Photos from the image-classification dataset "Hello_IMG_classification" in the GitHub repository yueying-teng/Hello_IMG_classification. Its 2 classes are: hello gesture, no hello gesture.

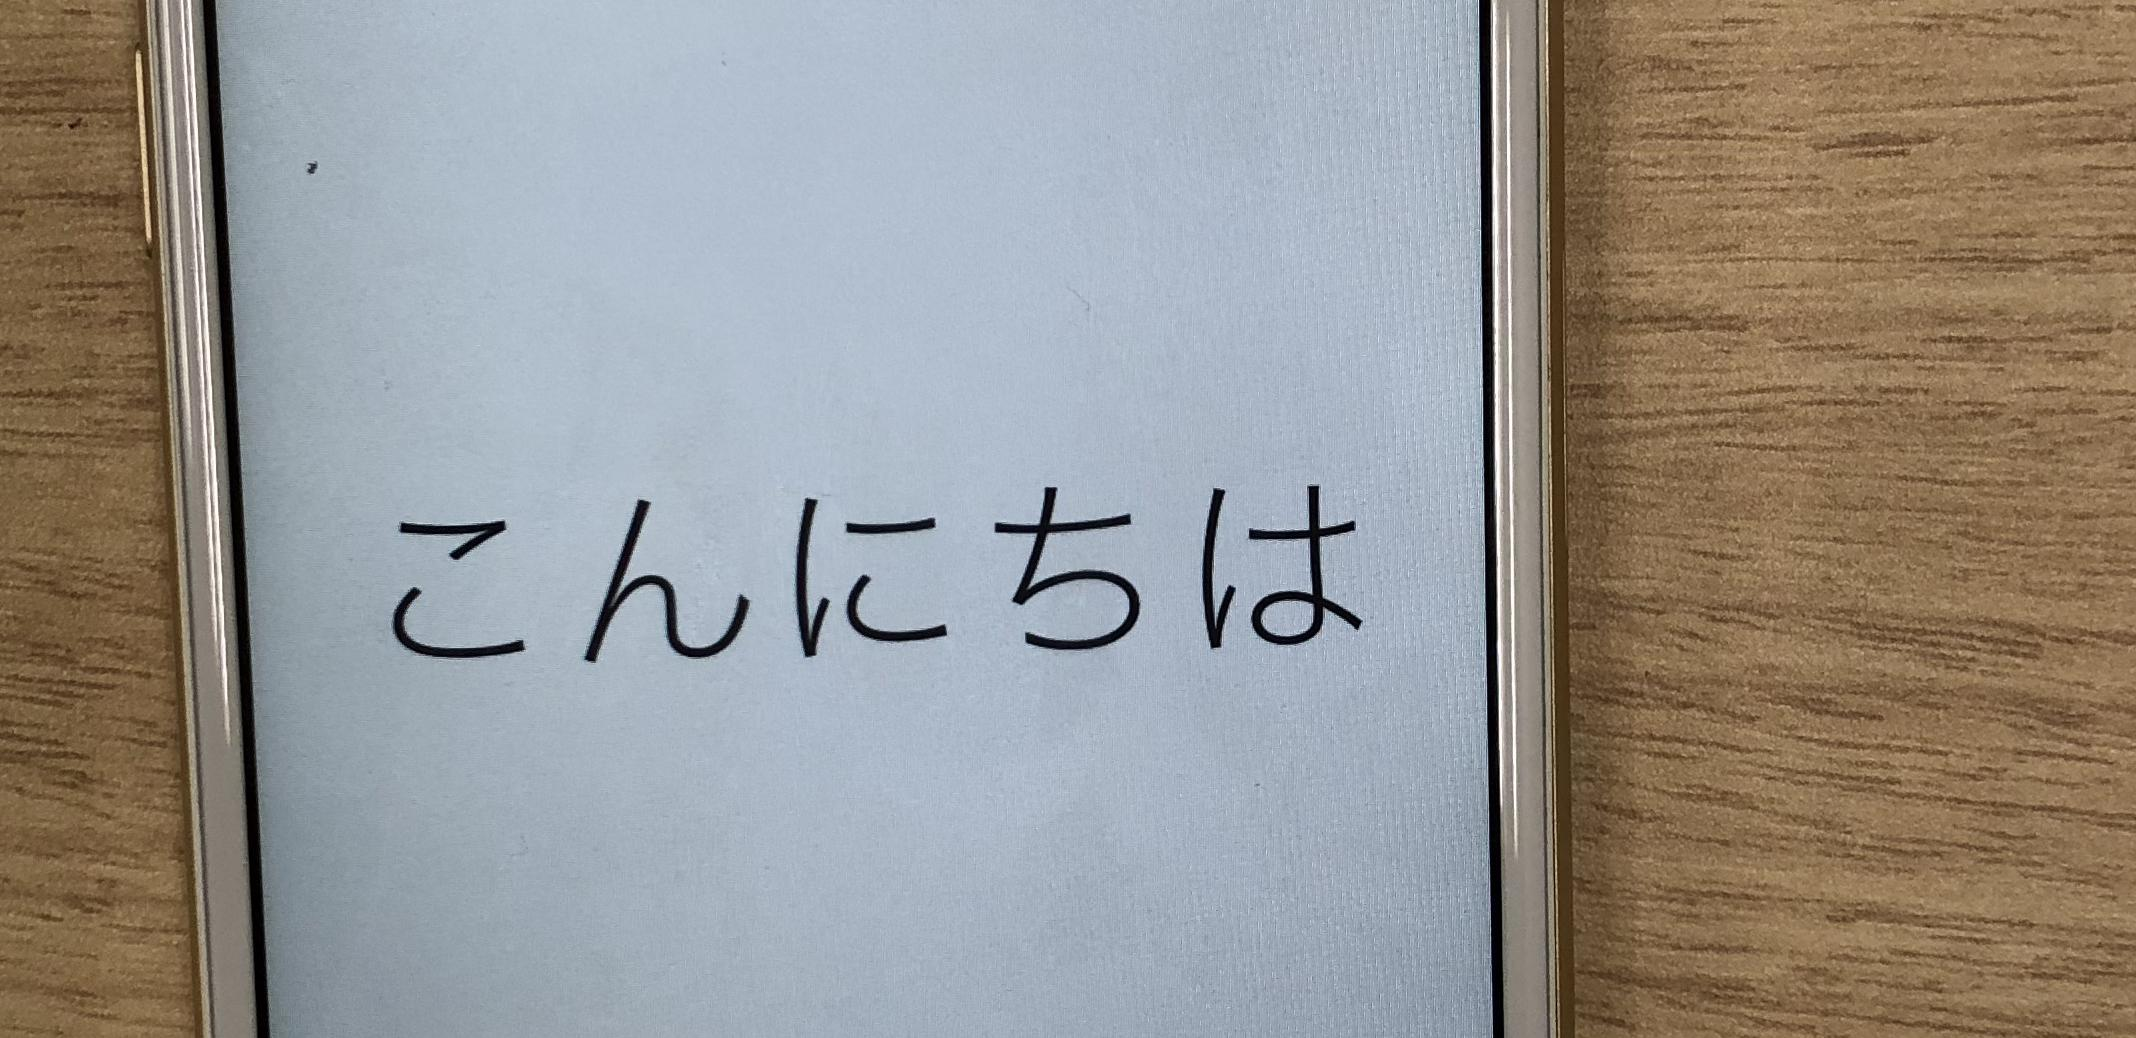
Label: hello gesture

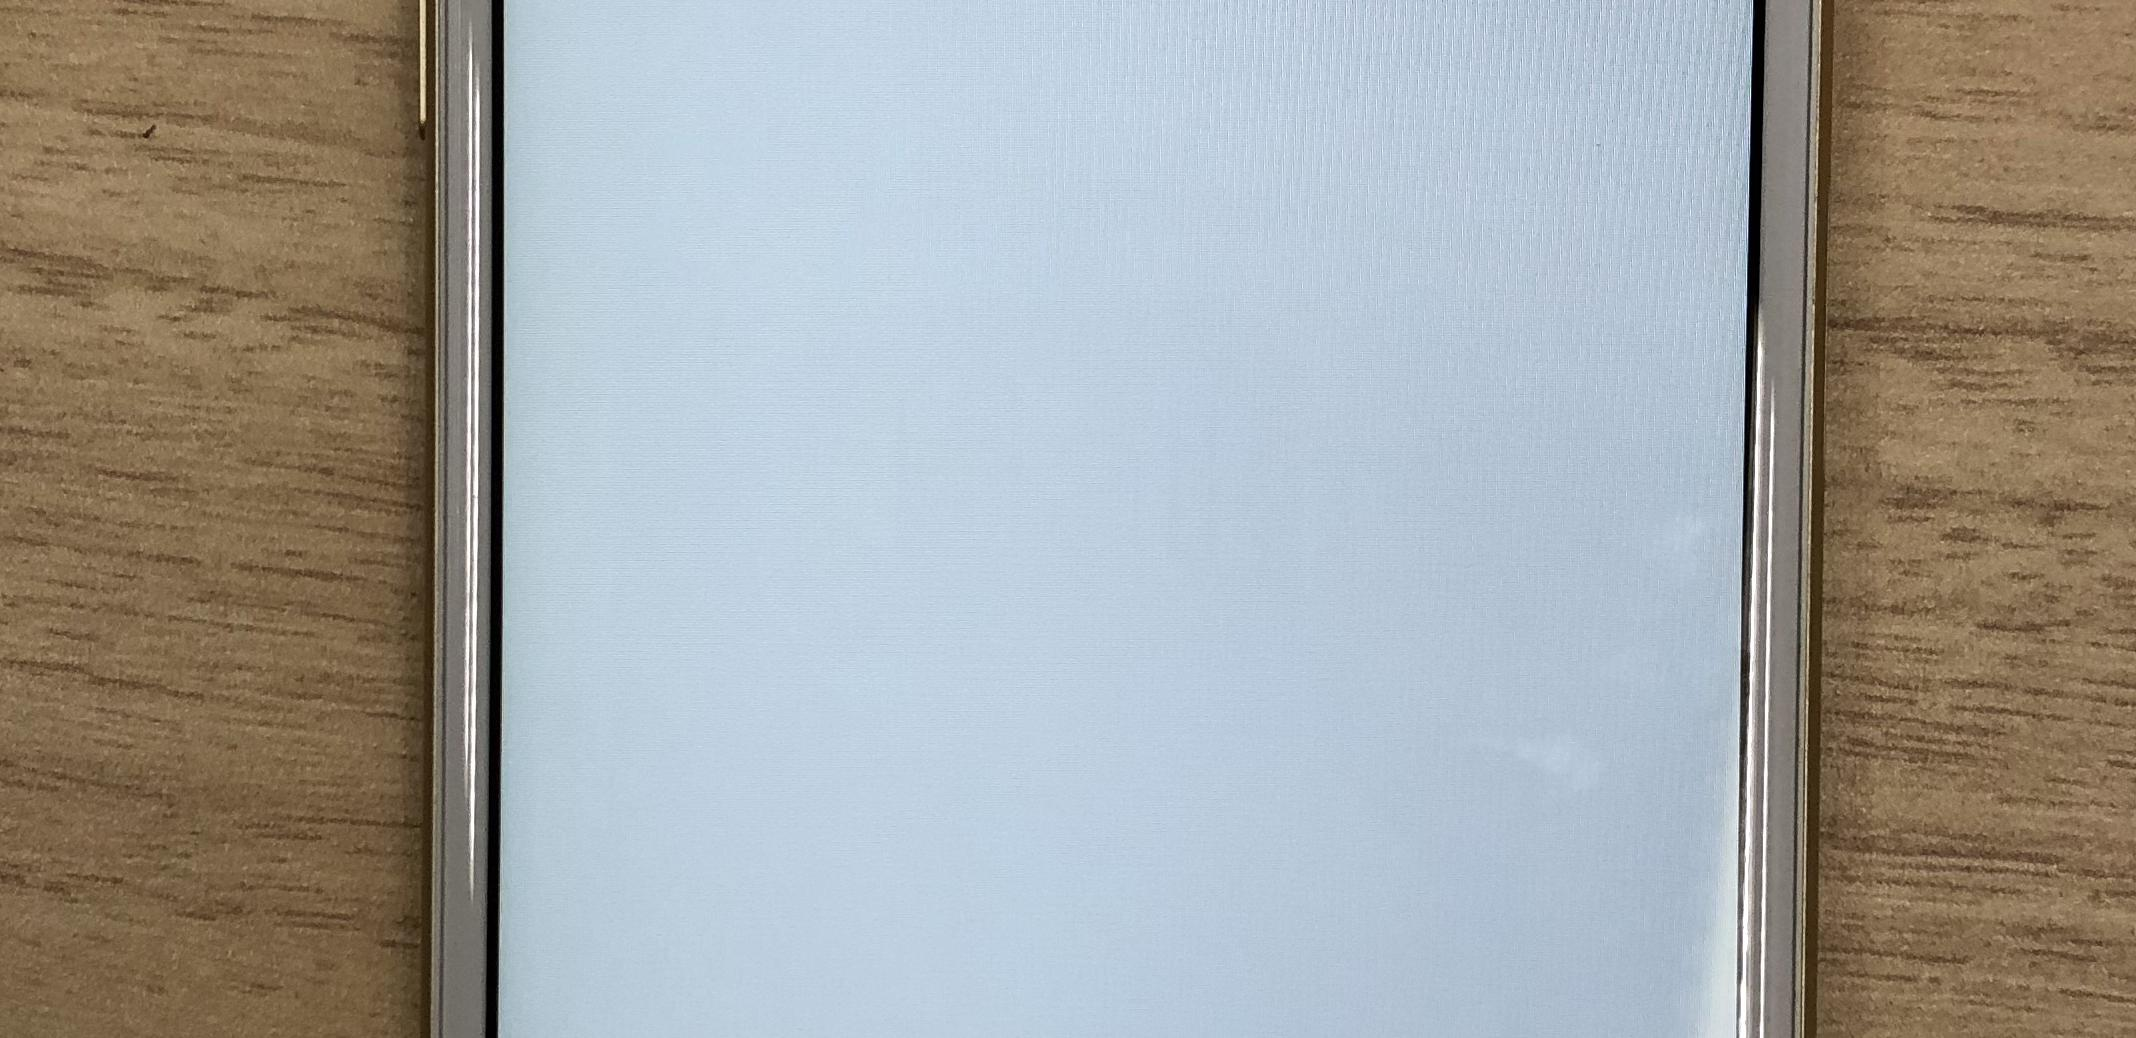
Label: no hello gesture

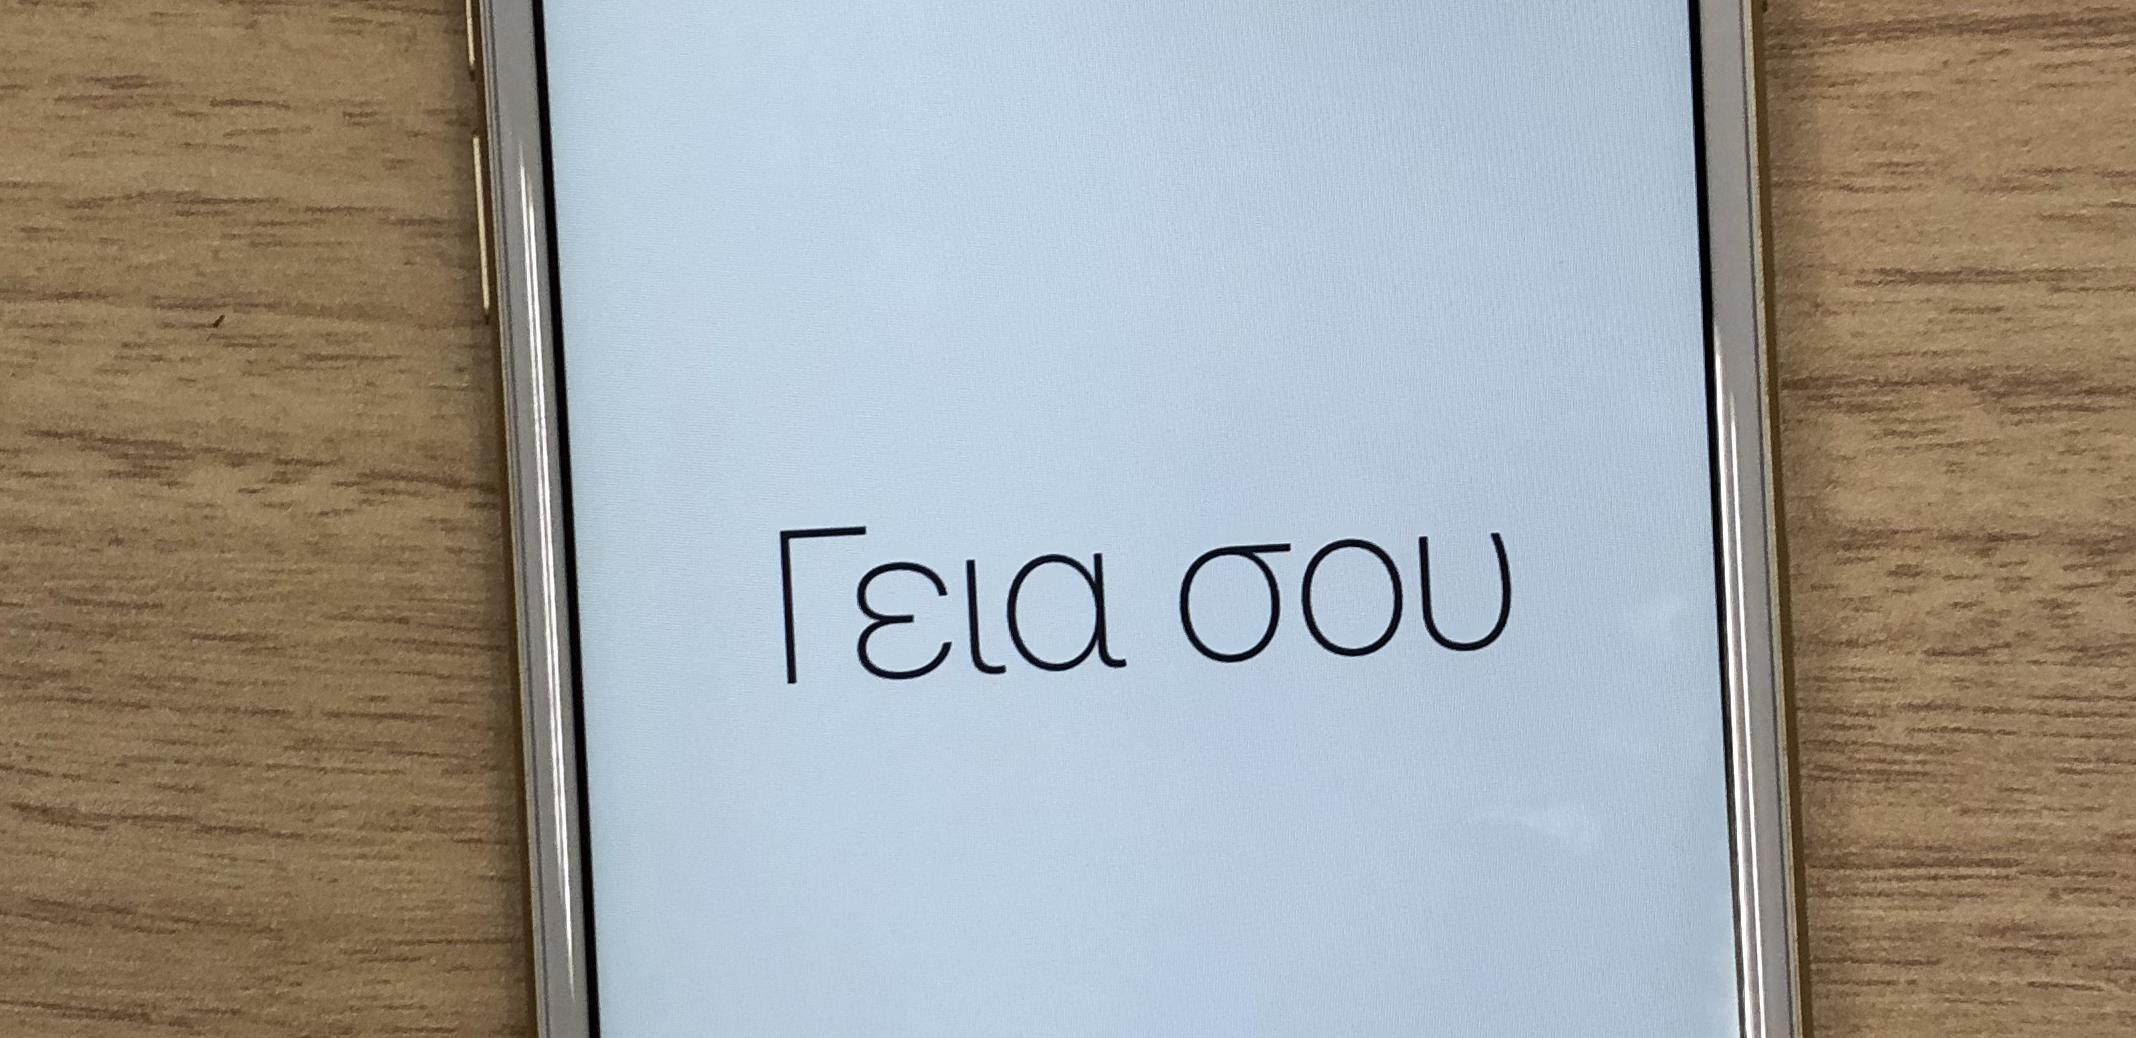
Label: hello gesture

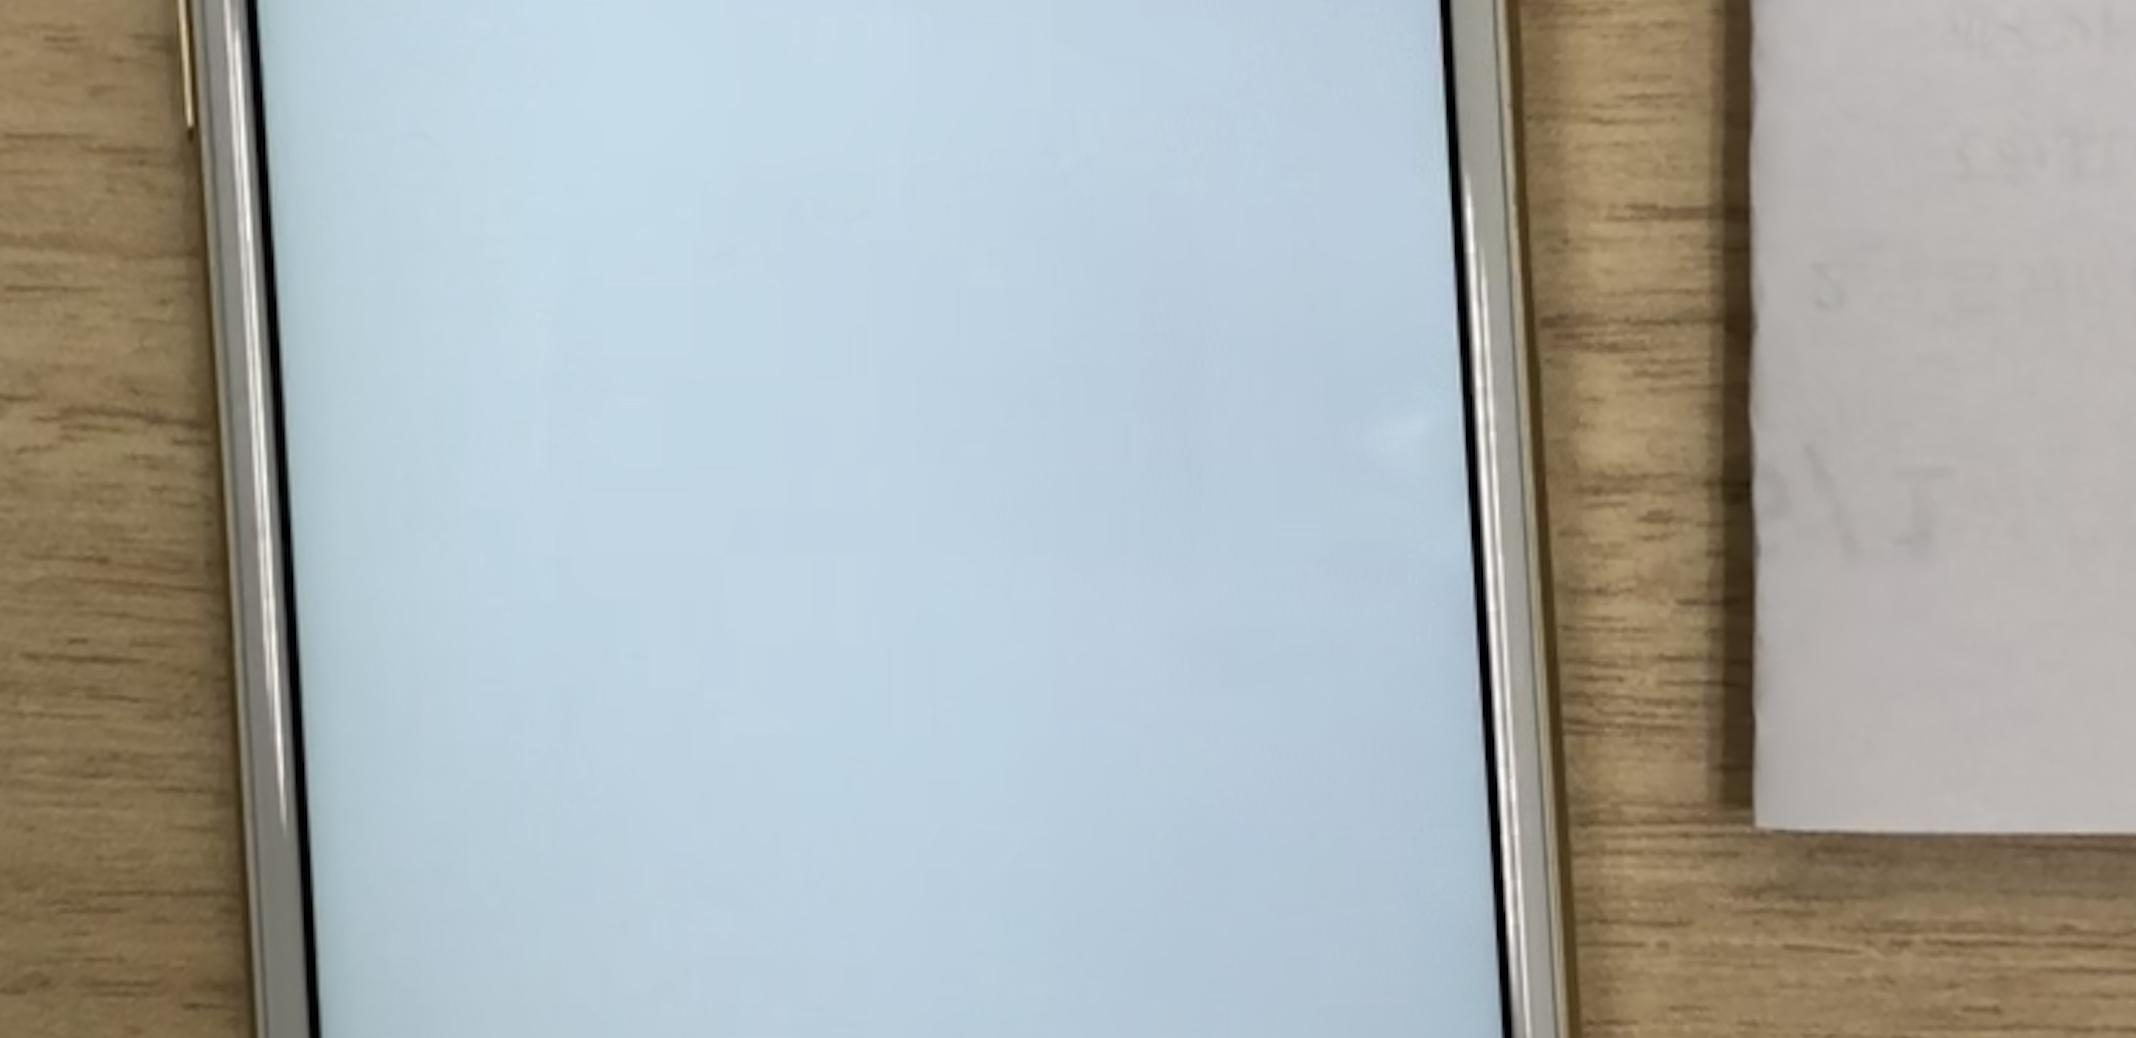
Label: no hello gesture

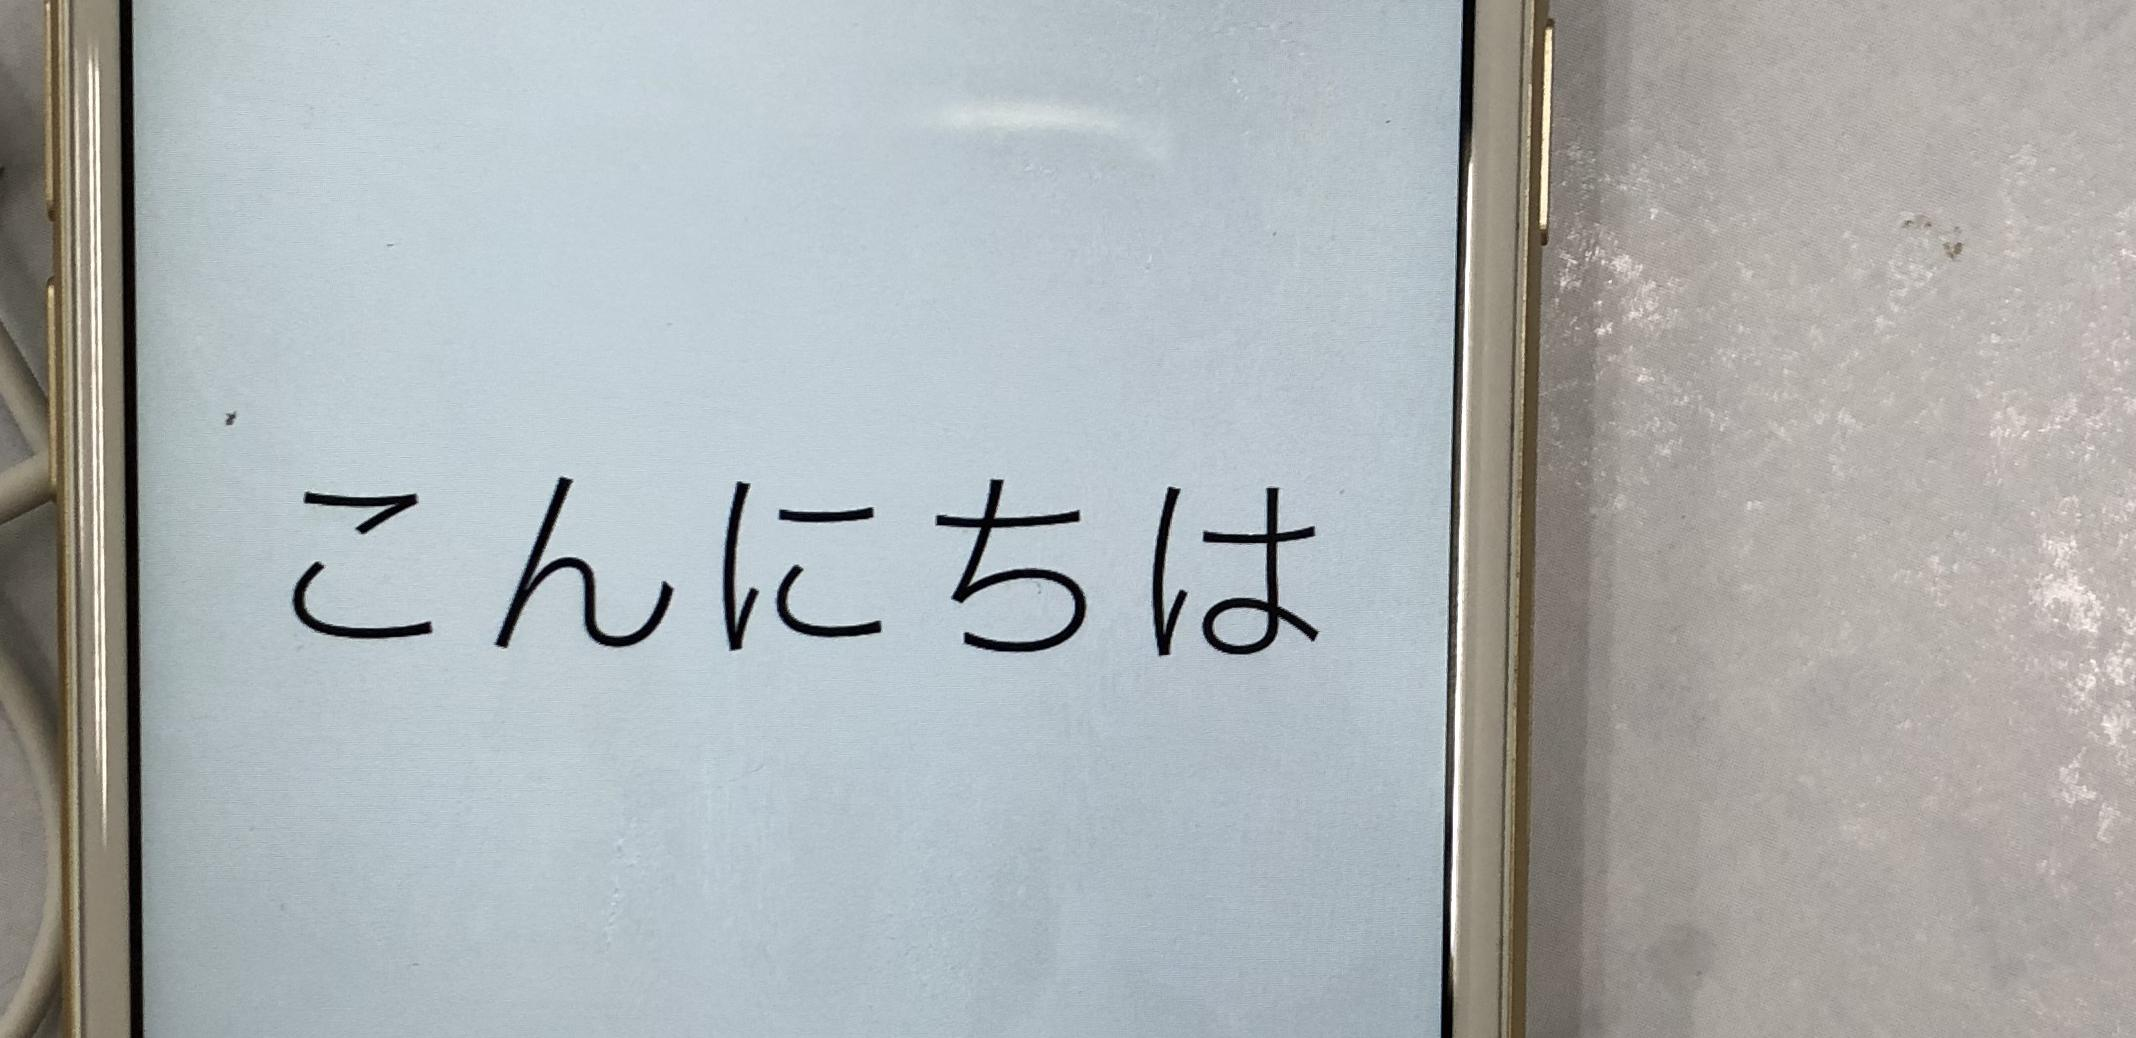
Label: hello gesture

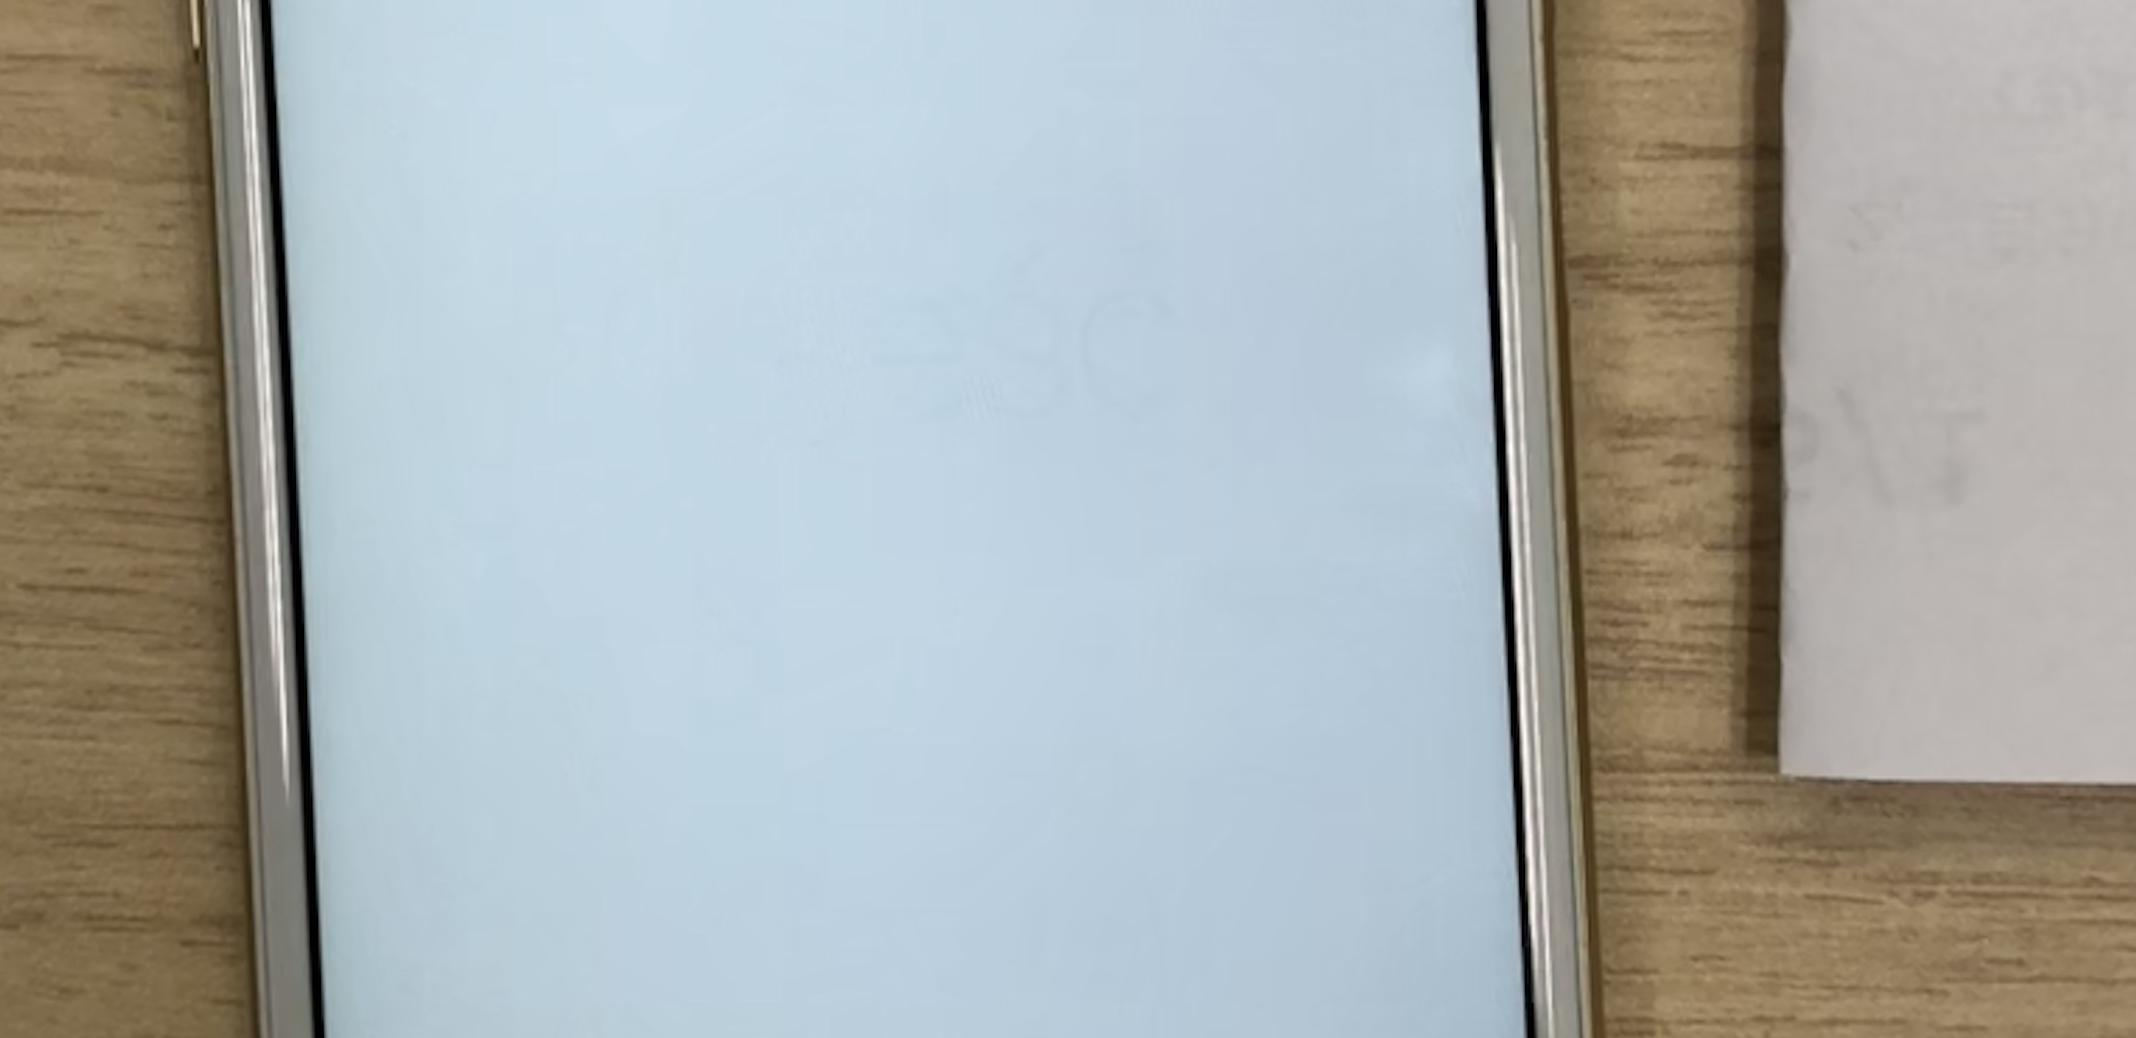
Label: no hello gesture
